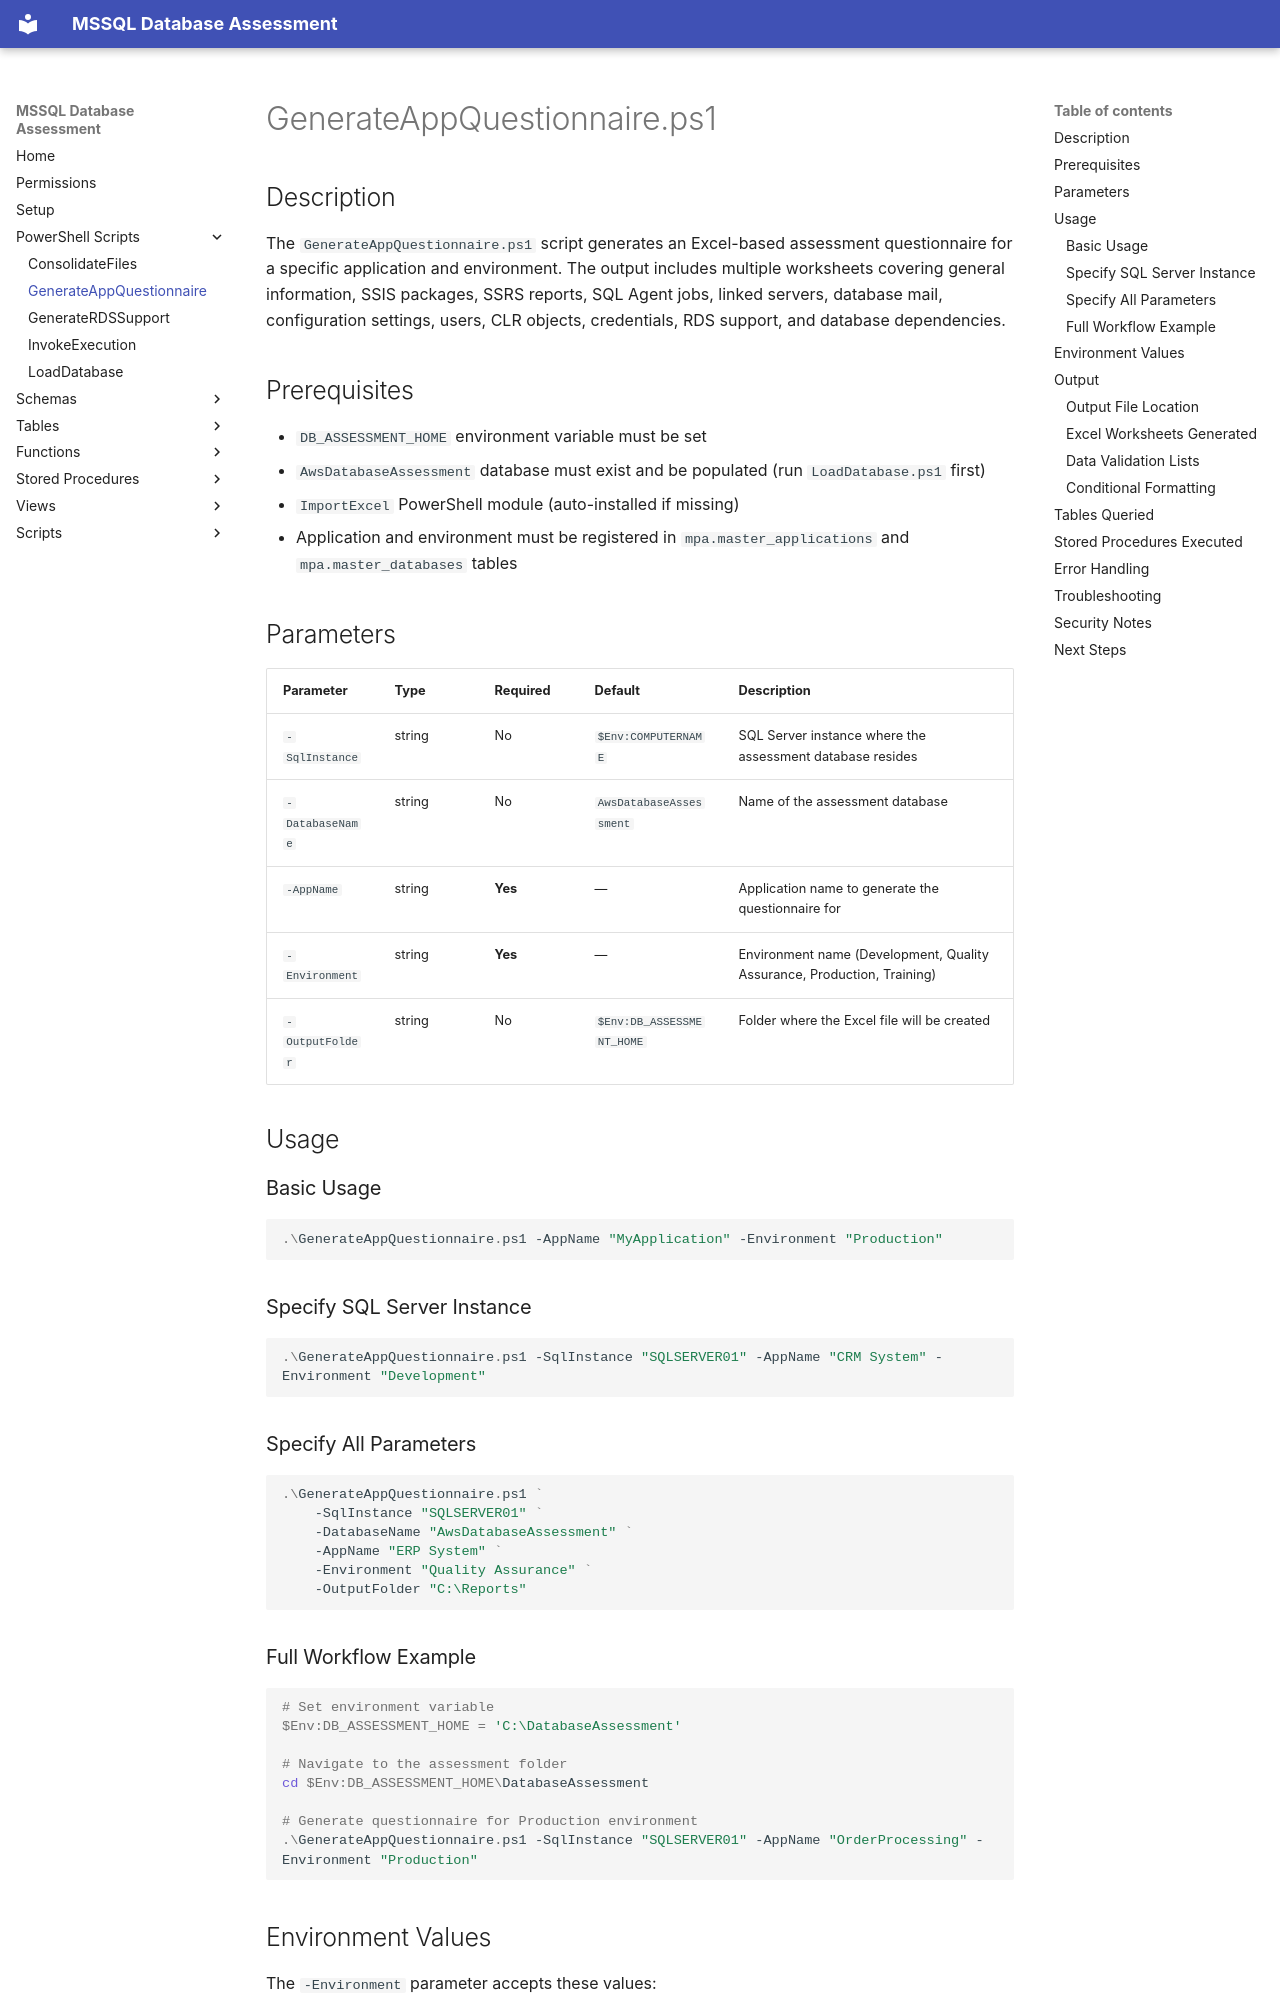

repository: aws-samples/sample-mssql-pre-migration-database-assessment · page: powershell/GenerateAppQuestionnaire/index.html · generator: mkdocs

# GenerateAppQuestionnaire.ps1

## Description

The `GenerateAppQuestionnaire.ps1` script generates an Excel-based assessment questionnaire for a specific application and environment. The output includes multiple worksheets covering general information, SSIS packages, SSRS reports, SQL Agent jobs, linked servers, database mail, configuration settings, users, CLR objects, credentials, RDS support, and database dependencies.

## Prerequisites

- `DB_ASSESSMENT_HOME` environment variable must be set
- `AwsDatabaseAssessment` database must exist and be populated (run `LoadDatabase.ps1` first)
- `ImportExcel` PowerShell module (auto-installed if missing)
- Application and environment must be registered in `mpa.master_applications` and `mpa.master_databases` tables

## Parameters

| Parameter | Type | Required | Default | Description |
|-----------|------|----------|---------|-------------|
| `-SqlInstance` | string | No | `$Env:COMPUTERNAME` | SQL Server instance where the assessment database resides |
| `-DatabaseName` | string | No | `AwsDatabaseAssessment` | Name of the assessment database |
| `-AppName` | string | **Yes** | — | Application name to generate the questionnaire for |
| `-Environment` | string | **Yes** | — | Environment name (Development, Quality Assurance, Production, Training) |
| `-OutputFolder` | string | No | `$Env:DB_ASSESSMENT_HOME` | Folder where the Excel file will be created |

## Usage

### Basic Usage

```powershell
.\GenerateAppQuestionnaire.ps1 -AppName "MyApplication" -Environment "Production"
```

### Specify SQL Server Instance

```powershell
.\GenerateAppQuestionnaire.ps1 -SqlInstance "SQLSERVER01" -AppName "CRM System" -Environment "Development"
```

### Specify All Parameters

```powershell
.\GenerateAppQuestionnaire.ps1 `
    -SqlInstance "SQLSERVER01" `
    -DatabaseName "AwsDatabaseAssessment" `
    -AppName "ERP System" `
    -Environment "Quality Assurance" `
    -OutputFolder "C:\Reports"
```

### Full Workflow Example

```powershell
# Set environment variable
$Env:DB_ASSESSMENT_HOME = 'C:\DatabaseAssessment'

# Navigate to the assessment folder
cd $Env:DB_ASSESSMENT_HOME\DatabaseAssessment

# Generate questionnaire for Production environment
.\GenerateAppQuestionnaire.ps1 -SqlInstance "SQLSERVER01" -AppName "OrderProcessing" -Environment "Production"
```
